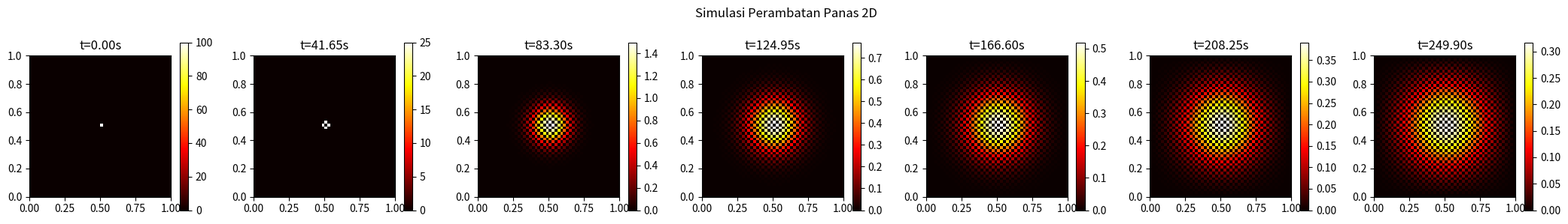

Write the Python code that produced this figure.

import numpy as np
import matplotlib.pyplot as plt

# Parameter simulasi 2D
Lx, Ly = 1.0, 1.0  # ukuran domain (meter)
Nx, Ny = 50, 50    # jumlah grid
Nt = 200           # jumlah langkah waktu
alpha = 1e-4       # difusivitas termal (m^2/s)
dx = Lx / (Nx - 1)
dy = Ly / (Ny - 1)
dt = 0.25 * min(dx, dy)**2 / alpha  # stabilitas eksplisit

# Inisialisasi grid
T = np.zeros((Nx, Ny))
# Sumber panas di tengah
T[Nx//2, Ny//2] = 100.0

# Simpan hasil untuk visualisasi
T_record = [T.copy()]

# Simulasi perambatan panas (2D eksplisit)
for n in range(Nt):
    T_new = T.copy()
    for i in range(1, Nx-1):
        for j in range(1, Ny-1):
            T_new[i, j] = T[i, j] + alpha * dt * (
                (T[i+1, j] - 2*T[i, j] + T[i-1, j]) / dx**2 +
                (T[i, j+1] - 2*T[i, j] + T[i, j-1]) / dy**2
            )
    # Boundary: suhu tetap 0
    T_new[0, :] = 0
    T_new[-1, :] = 0
    T_new[:, 0] = 0
    T_new[:, -1] = 0
    T = T_new
    if n % (Nt//5) == 0 or n == Nt-1:
        T_record.append(T.copy())

# Visualisasi hasil (snapshot)
fig, axes = plt.subplots(1, len(T_record), figsize=(3*len(T_record), 3))
if len(T_record) == 1:
    axes = [axes]
for ax, T_snap, step in zip(axes, T_record, range(len(T_record))):
    im = ax.imshow(T_snap.T, origin='lower', extent=[0, Lx, 0, Ly], cmap='hot')
    ax.set_title(f't={step*Nt//5*dt:.2f}s')
    plt.colorbar(im, ax=ax)
plt.suptitle('Simulasi Perambatan Panas 2D')
plt.tight_layout()
plt.savefig('thermal_simulation_2d.png')
plt.show()
